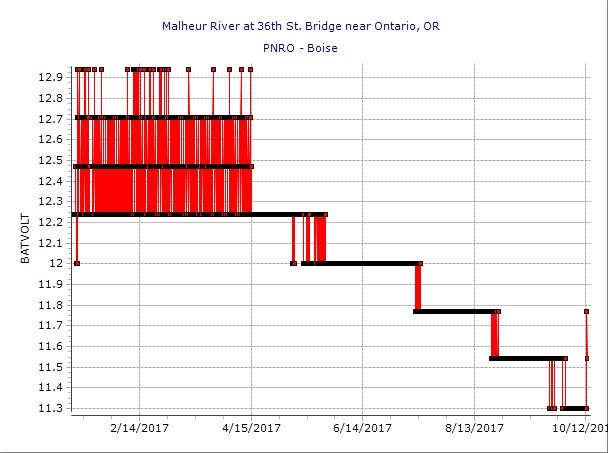

Values plotted in this chart, from the file beside it:
DATE       TIME, MALO BATVOLT, Flag1
1/10/2017 0:00, 12.24, 
1/10/2017 1:00, 12.24, 
1/10/2017 2:00, 12.24, 
1/10/2017 3:00, 12.24, 
1/10/2017 4:00, 12.24, 
1/10/2017 5:00, 12.24, 
1/10/2017 6:00, 12.24, 
1/10/2017 7:00, 12.24, 
1/10/2017 8:00, 12.24, 
1/10/2017 9:00, 12.24, 
1/10/2017 10:00, 12.24, 
1/10/2017 11:00, 12.24, 
1/10/2017 12:00, 12.24, 
1/10/2017 13:00, 12.47, 
1/10/2017 14:00, 12.47, 
1/10/2017 15:00, 12.47, 
1/10/2017 16:00, 12.24, 
1/10/2017 17:00, 12.24, 
1/10/2017 18:00, 12.24, 
1/10/2017 19:00, 12.24, 
1/10/2017 20:00, 12.24, 
1/10/2017 21:00, 12.24, 
1/10/2017 22:00, 12.24, 
1/10/2017 23:00, 12.24, 
1/11/2017 0:00, 12.24, 
1/11/2017 1:00, 12.24, 
1/11/2017 2:00, 12.24, 
1/11/2017 3:00, 12.24, 
1/11/2017 4:00, 12.24, 
1/11/2017 5:00, 12.24, 
1/11/2017 6:00, 12, 
1/11/2017 7:00, 12, 
1/11/2017 8:00, 12, 
1/11/2017 9:00, 12, 
1/11/2017 10:00, 12.24, 
1/11/2017 11:00, 12.24, 
1/11/2017 12:00, 12.47, 
1/11/2017 13:00, 12.71, 
1/11/2017 14:00, 12.94, 
1/11/2017 15:00, 12.94, 
1/11/2017 16:00, 12.94, 
1/11/2017 17:00, 12.71, 
1/11/2017 18:00, 12.47, 
1/11/2017 19:00, 12.47, 
1/11/2017 20:00, 12.47, 
1/11/2017 21:00, 12.47, 
1/11/2017 22:00, 12.47, 
1/11/2017 23:00, 12.47, 
1/12/2017 0:00, 12.47, 
1/12/2017 1:00, 12.47, 
1/12/2017 2:00, 12.24, 
1/12/2017 3:00, 12.24, 
1/12/2017 4:00, 12.24, 
1/12/2017 5:00, 12.24, 
1/12/2017 6:00, 12.24, 
1/12/2017 7:00, 12.24, 
1/12/2017 8:00, 12.24, 
1/12/2017 9:00, 12.24, 
1/12/2017 10:00, 12.71, 
1/12/2017 11:00, 12.94, 
... 6,548 more rows
